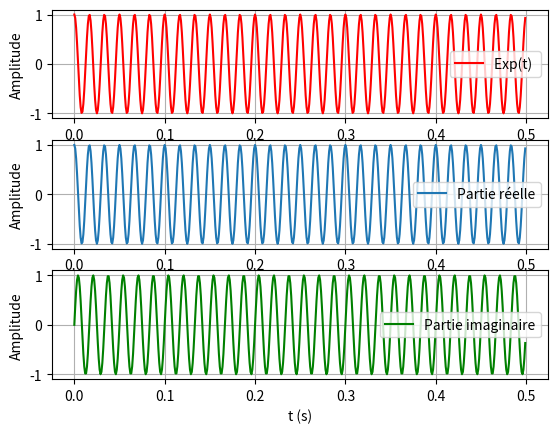
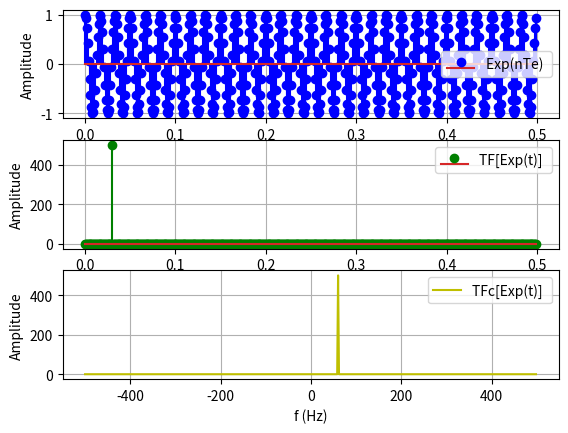

Python code for these plots, in order:
import numpy as np
import matplotlib.pyplot as plt

# use of functions to define signals of particular shapes
f = 60  # frequency in Hz
fe = 1000
Te = 1/1000  # sampling period in seconds
t = np.arange(0, 0.5, Te)  # time vector
c = 0.5j
w = 4 * np.pi * f# angular frequency in radians/second

signal = np.exp(c*w*t)

plt.figure(1)

#
plt.subplot(3,1,1)
plt.plot(t, signal, 'r-', label='Exp(t) ')
plt.xlabel('t (s)')
plt.ylabel('Amplitude')
plt.legend()
plt.grid(True)

#
plt.subplot(3,1,2)
plt.plot(t, np.real(signal), label='Partie réelle')
plt.xlabel('t (s)')
plt.ylabel('Amplitude')
plt.legend()
plt.grid(True)

#
plt.subplot(3,1,3)
plt.plot(t, np.imag(signal), 'g-', label='Partie imaginaire')
plt.xlabel('t (s)')
plt.ylabel('Amplitude')
plt.legend()
plt.grid(True)

#
plt.figure(2)
plt.subplot(3,1,1)
plt.stem(t, signal, 'b-', label='Exp(nTe) ')
plt.xlabel('t (s)')
plt.ylabel('Amplitude')
plt.legend()
plt.grid(True)

#
plt.subplot(3,1,2)
TF = np.fft.fft(signal)
plt.stem(t, np.abs(TF), 'g-', label='TF[Exp(t)] ')
plt.xlabel('f (Hz)')
plt.ylabel('Amplitude')
plt.legend()
plt.grid(True)

#
plt.subplot(3,1,3)
TFc = np.fft.fftshift(TF)
freqs = np.fft.fftfreq(len(signal), d=Te)
freqs_shifted = np.fft.fftshift(freqs)
plt.plot(freqs_shifted, np.abs(TFc), 'y-', label='TFc[Exp(t)] ')
plt.xlabel('f (Hz)')
plt.ylabel('Amplitude')
plt.legend()
plt.grid(True)
plt.show()